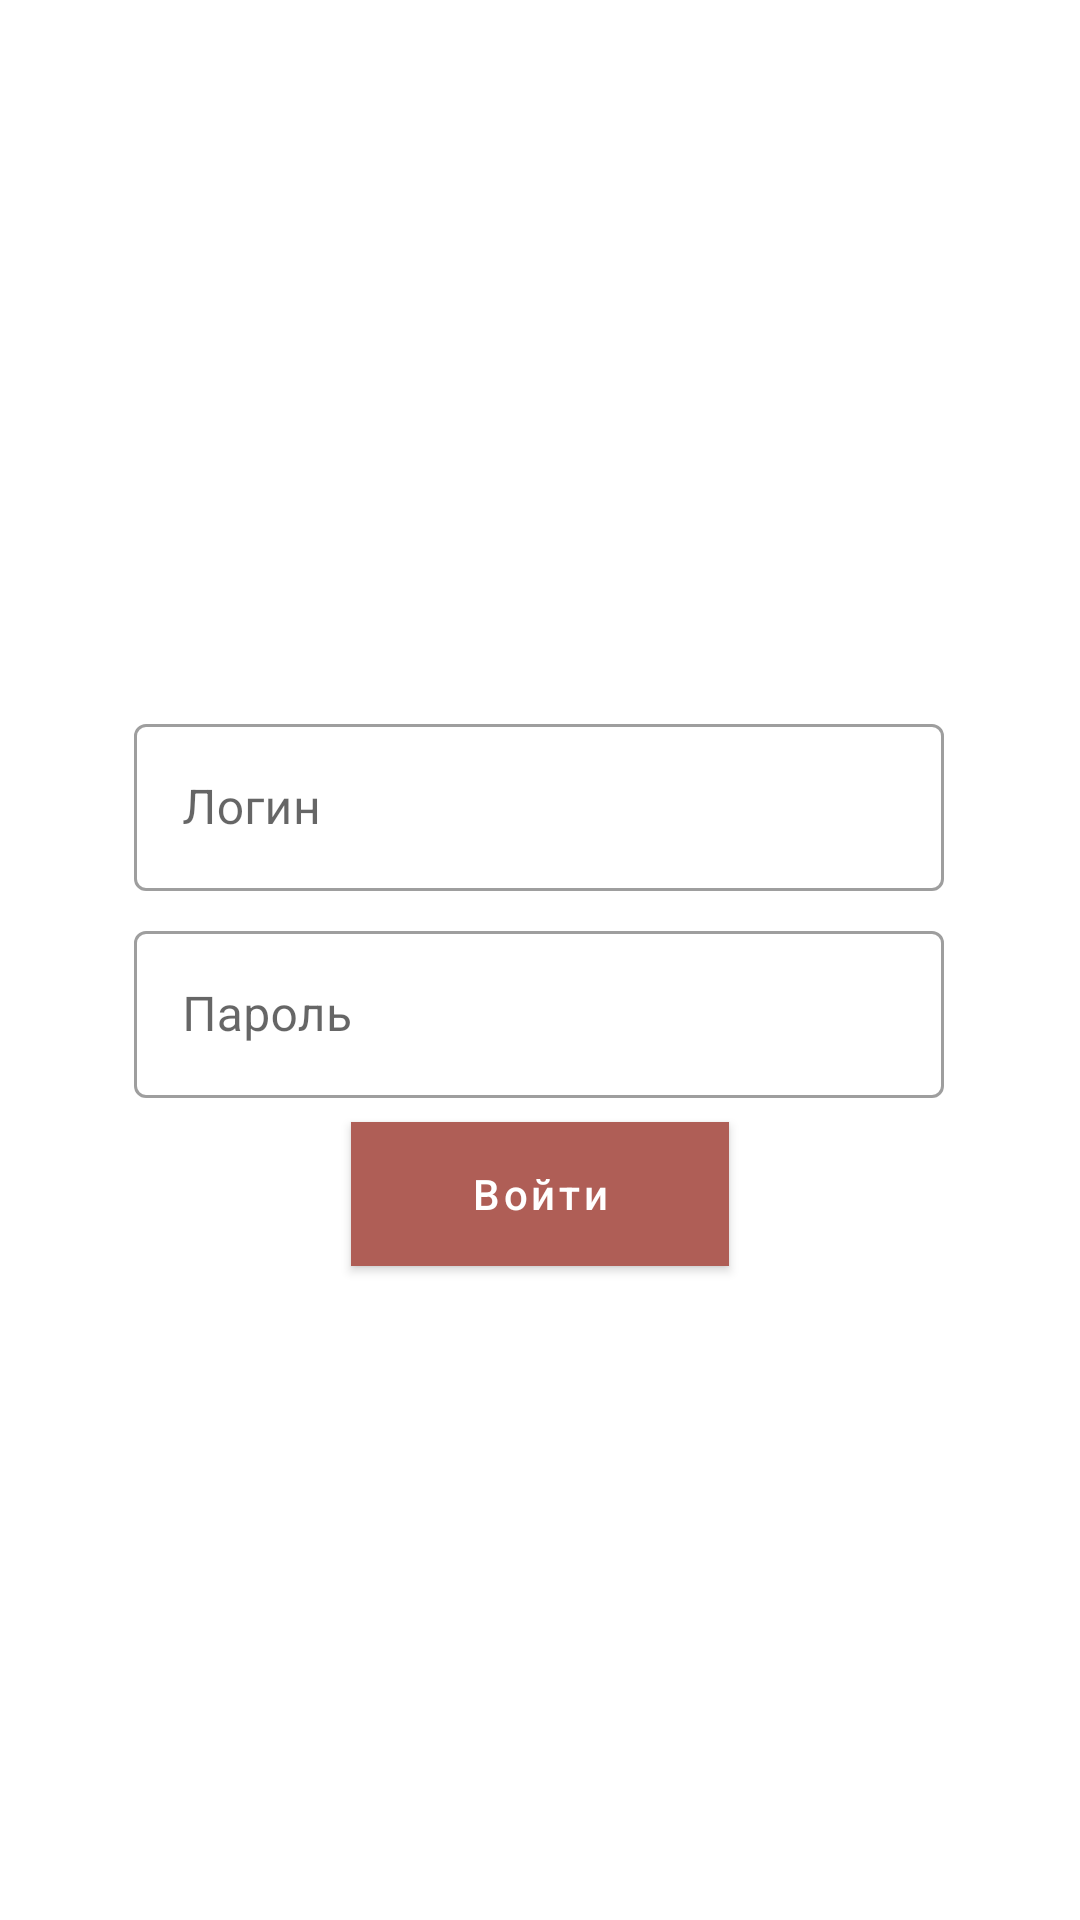

Produce the Android XML layout that renders to this screen, including the resource entries it uses.
<!-- AndroidManifest.xml: application theme AppTheme -->
<!-- res/layout/fragment_signin.xml -->
<?xml version="1.0" encoding="utf-8"?>
<androidx.constraintlayout.widget.ConstraintLayout
        xmlns:android="http://schemas.android.com/apk/res/android"
        xmlns:app="http://schemas.android.com/apk/res-auto"
        xmlns:tools="http://schemas.android.com/tools" android:layout_width="match_parent"
        android:layout_height="match_parent">

    <com.google.android.material.textfield.TextInputLayout
            android:id="@+id/textinput_signin_login"
            style="@style/Widget.MaterialComponents.TextInputLayout.OutlinedBox"
            android:layout_width="wrap_content"
            android:layout_height="wrap_content"
            app:layout_constraintStart_toStartOf="parent"
            android:layout_marginStart="8dp" app:layout_constraintEnd_toEndOf="parent"
            android:layout_marginEnd="8dp" app:layout_constraintHorizontal_bias="0.496"
            android:layout_marginTop="236dp"
            app:layout_constraintTop_toTopOf="parent"
    >
        <com.google.android.material.textfield.TextInputEditText
                android:id="@+id/edit_signin_login"
                android:layout_width="270dp"
                android:maxLines="1"
                android:layout_height="wrap_content"
                android:hint="Логин"/>
    </com.google.android.material.textfield.TextInputLayout>

    <com.google.android.material.textfield.TextInputLayout
            style="@style/Widget.MaterialComponents.TextInputLayout.OutlinedBox"
            android:id="@+id/textinput_signin_password"
            android:layout_width="wrap_content"
            android:layout_height="wrap_content"
            app:layout_constraintStart_toStartOf="parent"
            android:layout_marginStart="8dp" app:layout_constraintEnd_toEndOf="parent"
            android:layout_marginEnd="8dp" android:layout_marginTop="8dp"
            app:layout_constraintTop_toBottomOf="@+id/textinput_signin_login"
            app:layout_constraintHorizontal_bias="0.496">
        <com.google.android.material.textfield.TextInputEditText
                android:inputType="textPassword"
                android:id="@+id/edit_signin_password"
                android:layout_width="270dp"
                android:layout_height="wrap_content"
                android:hint="Пароль"/>
    </com.google.android.material.textfield.TextInputLayout>

    <com.google.android.material.button.MaterialButton
            style="@style/SignInButton"
            android:id="@+id/button_signin"
            android:layout_width="126dp"
            android:layout_height="wrap_content"
            android:textAllCaps="false"
            android:background="@color/colorAccent"
            android:text="Войти" android:layout_marginTop="8dp"
            app:layout_constraintTop_toBottomOf="@+id/textinput_signin_password"
            app:layout_constraintStart_toStartOf="parent" android:layout_marginStart="8dp"
            app:layout_constraintEnd_toEndOf="parent" android:layout_marginEnd="8dp"/>
</androidx.constraintlayout.widget.ConstraintLayout>
<!-- resources referenced by this layout -->
<resources>
  <color name="colorAccent">#af5e56</color>
  <style name="SignInButton" parent="Widget.MaterialComponents.Button">
          <item name="backgroundTint">@color/colorAccent</item>
      </style>
  <style name="AppTheme" parent="Theme.MaterialComponents.Light.NoActionBar">
          
          <item name="colorPrimary">@color/colorPrimary</item>
          <item name="colorPrimaryDark">@color/colorPrimaryDark</item>
          <item name="colorAccent">@color/colorAccent</item>
      </style>
  <color name="colorPrimary">#3b7fd9</color>
  <color name="colorPrimaryDark">#0053a7</color>
</resources>
